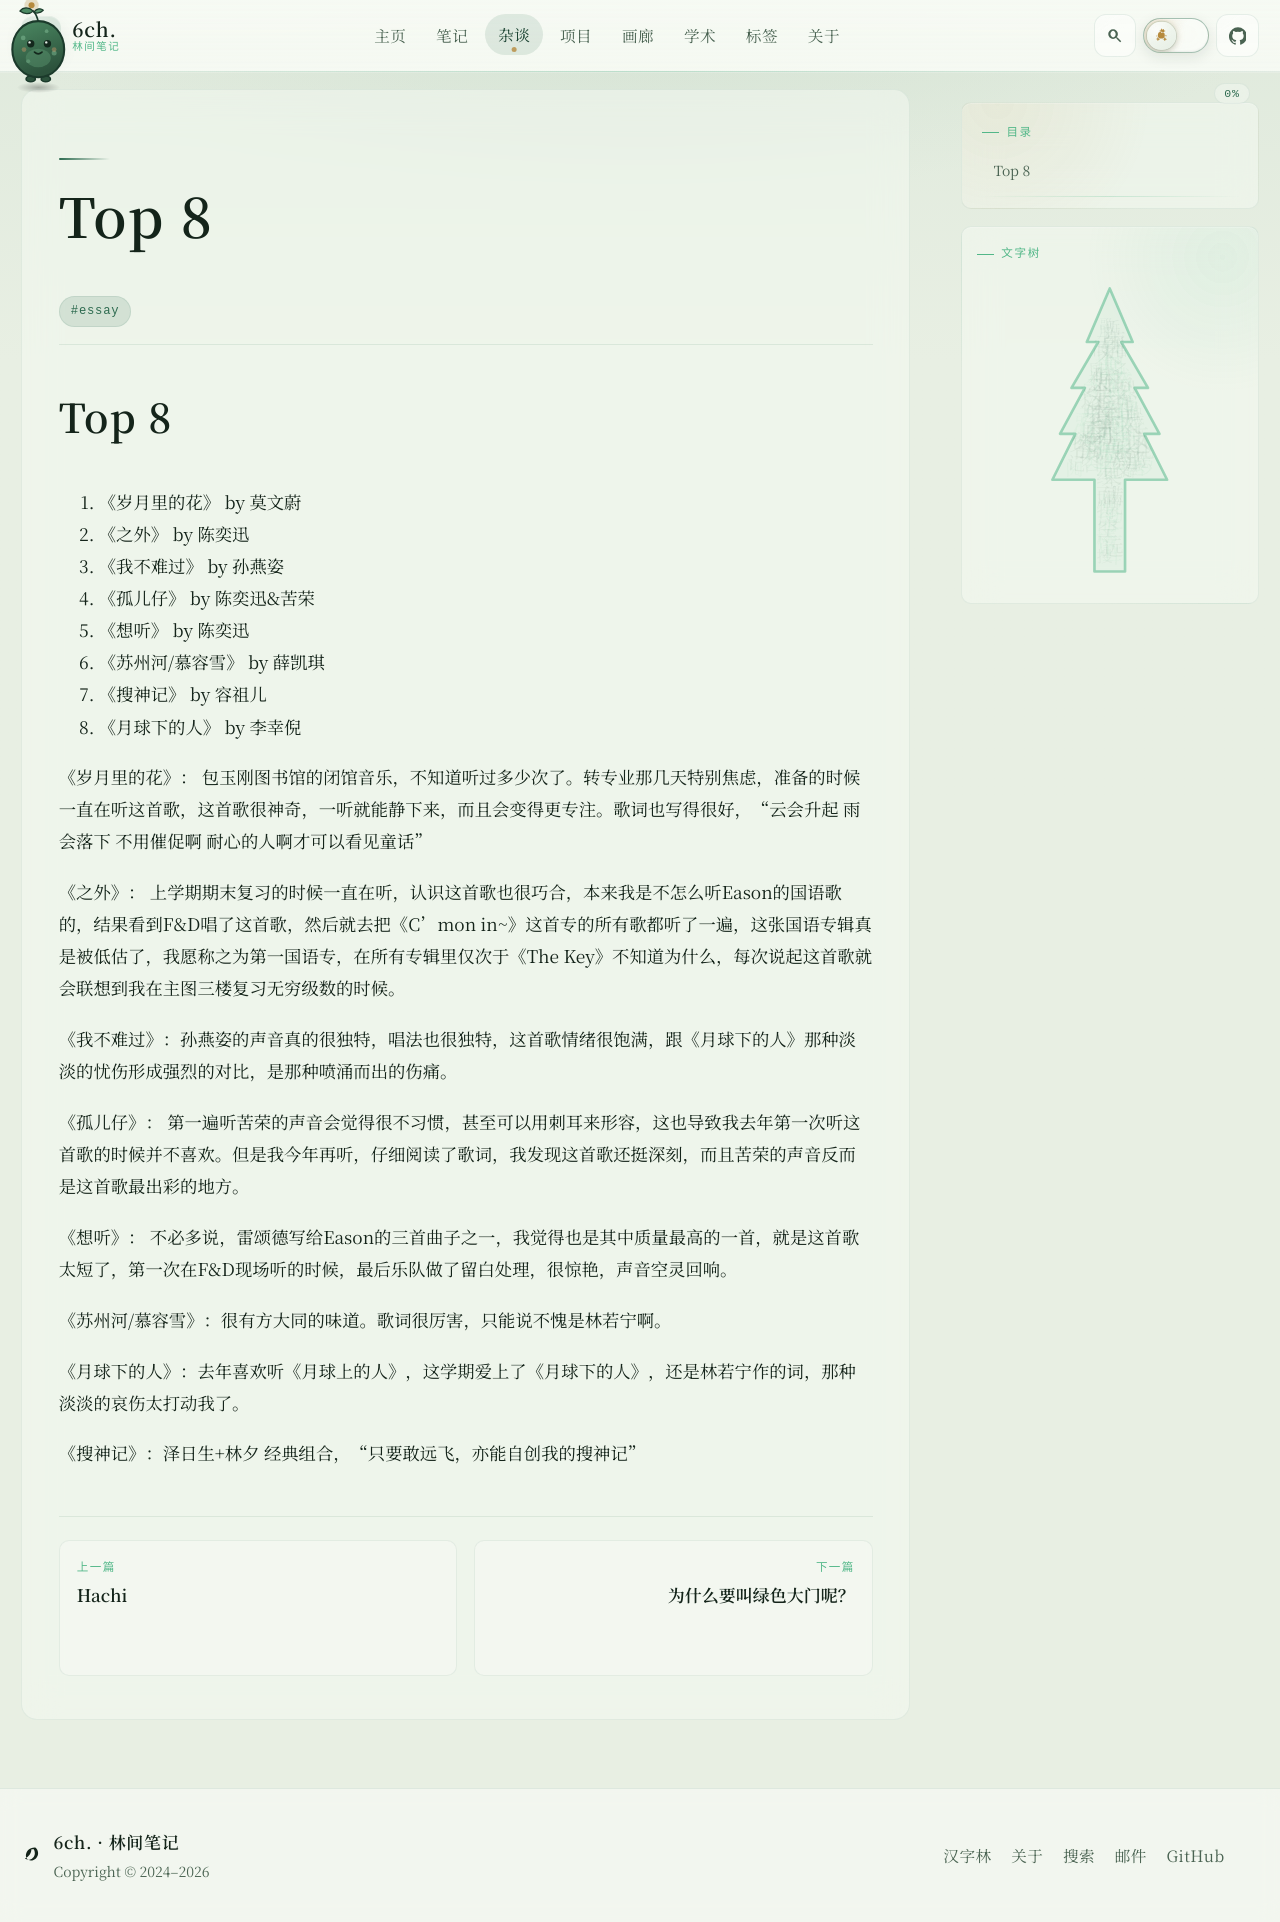

repository: 6chHenry/6chHenry.github.io · page: essay/Music/2025上半年/index.html · generator: mkdocs

---
title: "Top 8"
updatedAt: "2025-06-01T14:20:55.861Z"
tags:
  - "essay"
draft: false
legacyPath: "/essay/Music/2025上半年/"
---
# Top 8

1. 《岁月里的花》 by 莫文蔚
2. 《之外》 by 陈奕迅
3. 《我不难过》 by 孙燕姿
4. 《孤儿仔》 by 陈奕迅&苦荣
5. 《想听》 by 陈奕迅
6. 《苏州河/慕容雪》 by 薛凯琪
7. 《搜神记》 by 容祖儿
8. 《月球下的人》 by 李幸倪





《岁月里的花》： 包玉刚图书馆的闭馆音乐，不知道听过多少次了。转专业那几天特别焦虑，准备的时候一直在听这首歌，这首歌很神奇，一听就能静下来，而且会变得更专注。歌词也写得很好，“云会升起 雨会落下 不用催促啊 耐心的人啊才可以看见童话”

《之外》： 上学期期末复习的时候一直在听，认识这首歌也很巧合，本来我是不怎么听Eason的国语歌的，结果看到F&D唱了这首歌，然后就去把《C’mon in~》这首专的所有歌都听了一遍，这张国语专辑真是被低估了，我愿称之为第一国语专，在所有专辑里仅次于《The Key》不知道为什么，每次说起这首歌就会联想到我在主图三楼复习无穷级数的时候。

《我不难过》：孙燕姿的声音真的很独特，唱法也很独特，这首歌情绪很饱满，跟《月球下的人》那种淡淡的忧伤形成强烈的对比，是那种喷涌而出的伤痛。

《孤儿仔》： 第一遍听苦荣的声音会觉得很不习惯，甚至可以用刺耳来形容，这也导致我去年第一次听这首歌的时候并不喜欢。但是我今年再听，仔细阅读了歌词，我发现这首歌还挺深刻，而且苦荣的声音反而是这首歌最出彩的地方。

《想听》： 不必多说，雷颂德写给Eason的三首曲子之一，我觉得也是其中质量最高的一首，就是这首歌太短了，第一次在F&D现场听的时候，最后乐队做了留白处理，很惊艳，声音空灵回响。

《苏州河/慕容雪》：很有方大同的味道。歌词很厉害，只能说不愧是林若宁啊。

《月球下的人》：去年喜欢听《月球上的人》，这学期爱上了《月球下的人》，还是林若宁作的词，那种淡淡的哀伤太打动我了。

《搜神记》：泽日生+林夕 经典组合，“只要敢远飞，亦能自创我的搜神记”
